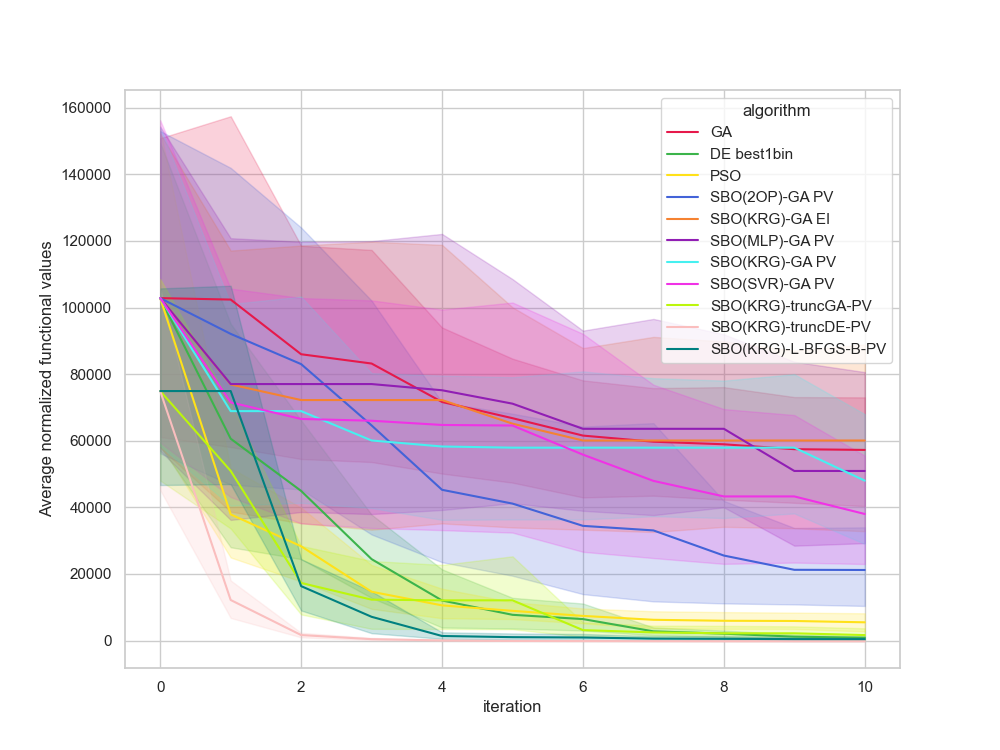

The table this chart was drawn from, first rows:
, Unnamed: 0, value, iteration, algorithm, replicate
0, 0, 76538, 0, GA, 0
1, 1, 76538, 1, GA, 0
2, 2, 76538, 2, GA, 0
3, 3, 76538, 3, GA, 0
4, 4, 76538, 4, GA, 0
5, 5, 76538, 5, GA, 0
6, 6, 76538, 6, GA, 0
7, 7, 58159, 7, GA, 0
8, 8, 58159, 8, GA, 0
9, 9, 58159, 9, GA, 0
10, 10, 58159, 10, GA, 0
11, 11, 190063, 0, GA, 1
12, 12, 190063, 1, GA, 1
13, 13, 190063, 2, GA, 1
14, 14, 190063, 3, GA, 1
15, 15, 74694, 4, GA, 1
16, 16, 74694, 5, GA, 1
17, 17, 74694, 6, GA, 1
18, 18, 74694, 7, GA, 1
19, 19, 74694, 8, GA, 1
20, 20, 74694, 9, GA, 1
21, 21, 72477, 10, GA, 1
22, 22, 56143, 0, GA, 2
23, 23, 56143, 1, GA, 2
24, 24, 56143, 2, GA, 2
25, 25, 56143, 3, GA, 2
26, 26, 56143, 4, GA, 2
27, 27, 56143, 5, GA, 2
28, 28, 56143, 6, GA, 2
29, 29, 56143, 7, GA, 2
30, 30, 56143, 8, GA, 2
31, 31, 56143, 9, GA, 2
32, 32, 56143, 10, GA, 2
33, 33, 141541, 0, GA, 3
34, 34, 141541, 1, GA, 3
35, 35, 128922, 2, GA, 3
36, 36, 101034, 3, GA, 3
37, 37, 101034, 4, GA, 3
38, 38, 101034, 5, GA, 3
39, 39, 48788, 6, GA, 3
40, 40, 48788, 7, GA, 3
41, 41, 44566, 8, GA, 3
42, 42, 44566, 9, GA, 3
43, 43, 44566, 10, GA, 3
44, 44, 278437, 0, GA, 4
45, 45, 274104, 1, GA, 4
46, 46, 146028, 2, GA, 4
47, 47, 146028, 3, GA, 4
48, 48, 146028, 4, GA, 4
49, 49, 97288, 5, GA, 4
50, 50, 97288, 6, GA, 4
51, 51, 97288, 7, GA, 4
52, 52, 97288, 8, GA, 4
53, 53, 82561, 9, GA, 4
54, 54, 82561, 10, GA, 4
55, 55, 127985, 0, GA, 5
56, 56, 127985, 1, GA, 5
57, 57, 104511, 2, GA, 5
58, 58, 104511, 3, GA, 5
59, 59, 104511, 4, GA, 5
... 1,150 more rows
